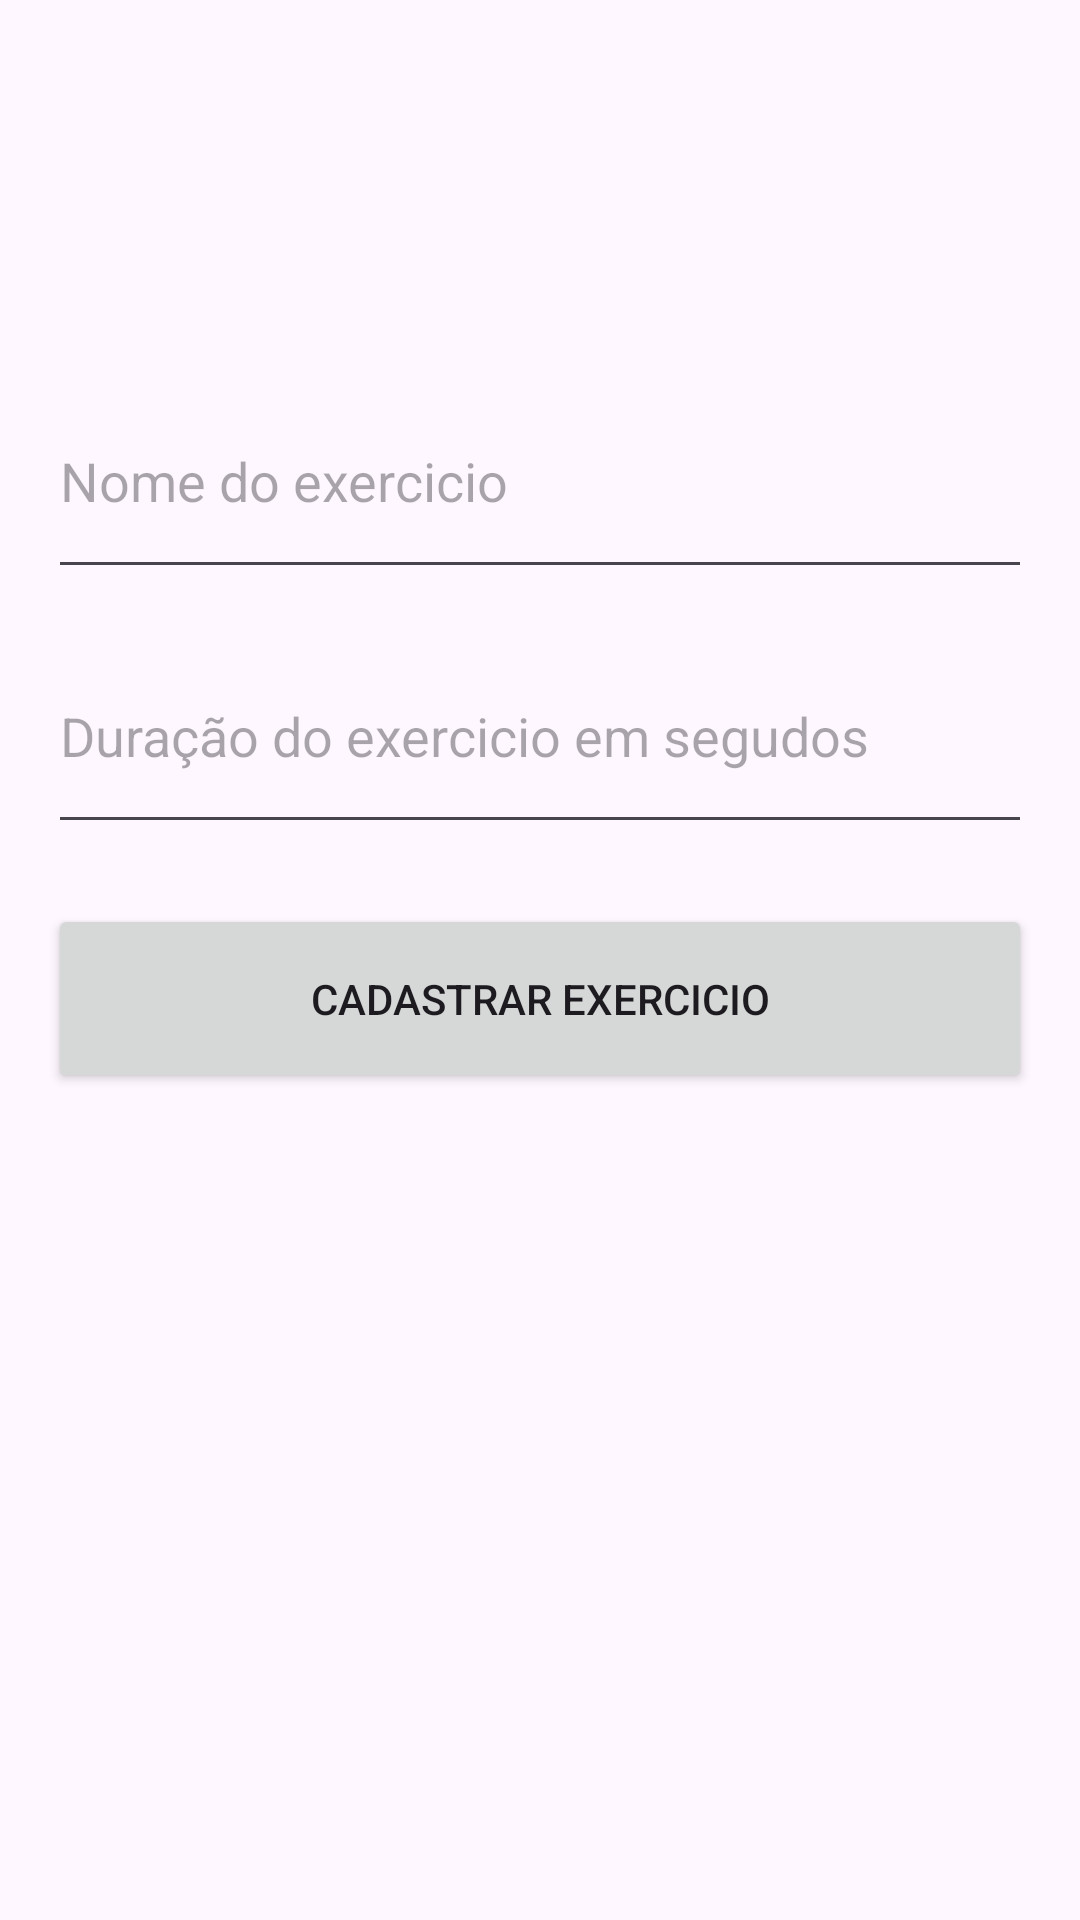

Write the Android layout XML for this screen, with the resource values it uses.
<!-- AndroidManifest.xml: application theme Theme.AC2_Treino -->
<!-- res/layout/activity_cadastro.xml -->
<?xml version="1.0" encoding="utf-8"?>

<androidx.constraintlayout.widget.ConstraintLayout xmlns:android="http://schemas.android.com/apk/res/android"
    xmlns:app="http://schemas.android.com/apk/res-auto"
    xmlns:tools="http://schemas.android.com/tools"
    android:id="@+id/main"
    android:layout_width="match_parent"
    android:layout_height="match_parent"
    tools:context=".CadastroActivity">

    <LinearLayout
        android:layout_width="match_parent"
        android:layout_height="wrap_content"
        android:orientation="vertical"
        android:padding="16dp"
        app:layout_constraintBottom_toBottomOf="parent"
        app:layout_constraintTop_toTopOf="parent"
        app:layout_constraintVertical_bias="0.289"
        tools:layout_editor_absoluteX="0dp">

        <EditText
            android:id="@+id/etNomeExercicio"
            android:layout_width="match_parent"
            android:layout_height="75dp"
            android:layout_marginBottom="10dp"
            android:hint="Nome do exercicio" />

        <EditText
            android:id="@+id/etDuracaoEmSegundos"
            android:layout_width="match_parent"
            android:layout_height="75dp"
            android:layout_marginBottom="20dp"
            android:hint="Duração do exercicio em segudos" />

        <Button
            android:id="@+id/btnSalvarExercicio"
            android:layout_width="match_parent"
            android:layout_height="63dp"
            android:text="Cadastrar Exercicio" />
    </LinearLayout>
</androidx.constraintlayout.widget.ConstraintLayout>
<!-- resources referenced by this layout -->
<resources>
  <style name="Theme.AC2_Treino" parent="Base.Theme.AC2_Treino" />
  <style name="Base.Theme.AC2_Treino" parent="Theme.Material3.DayNight.NoActionBar">
          
          
      </style>
</resources>
